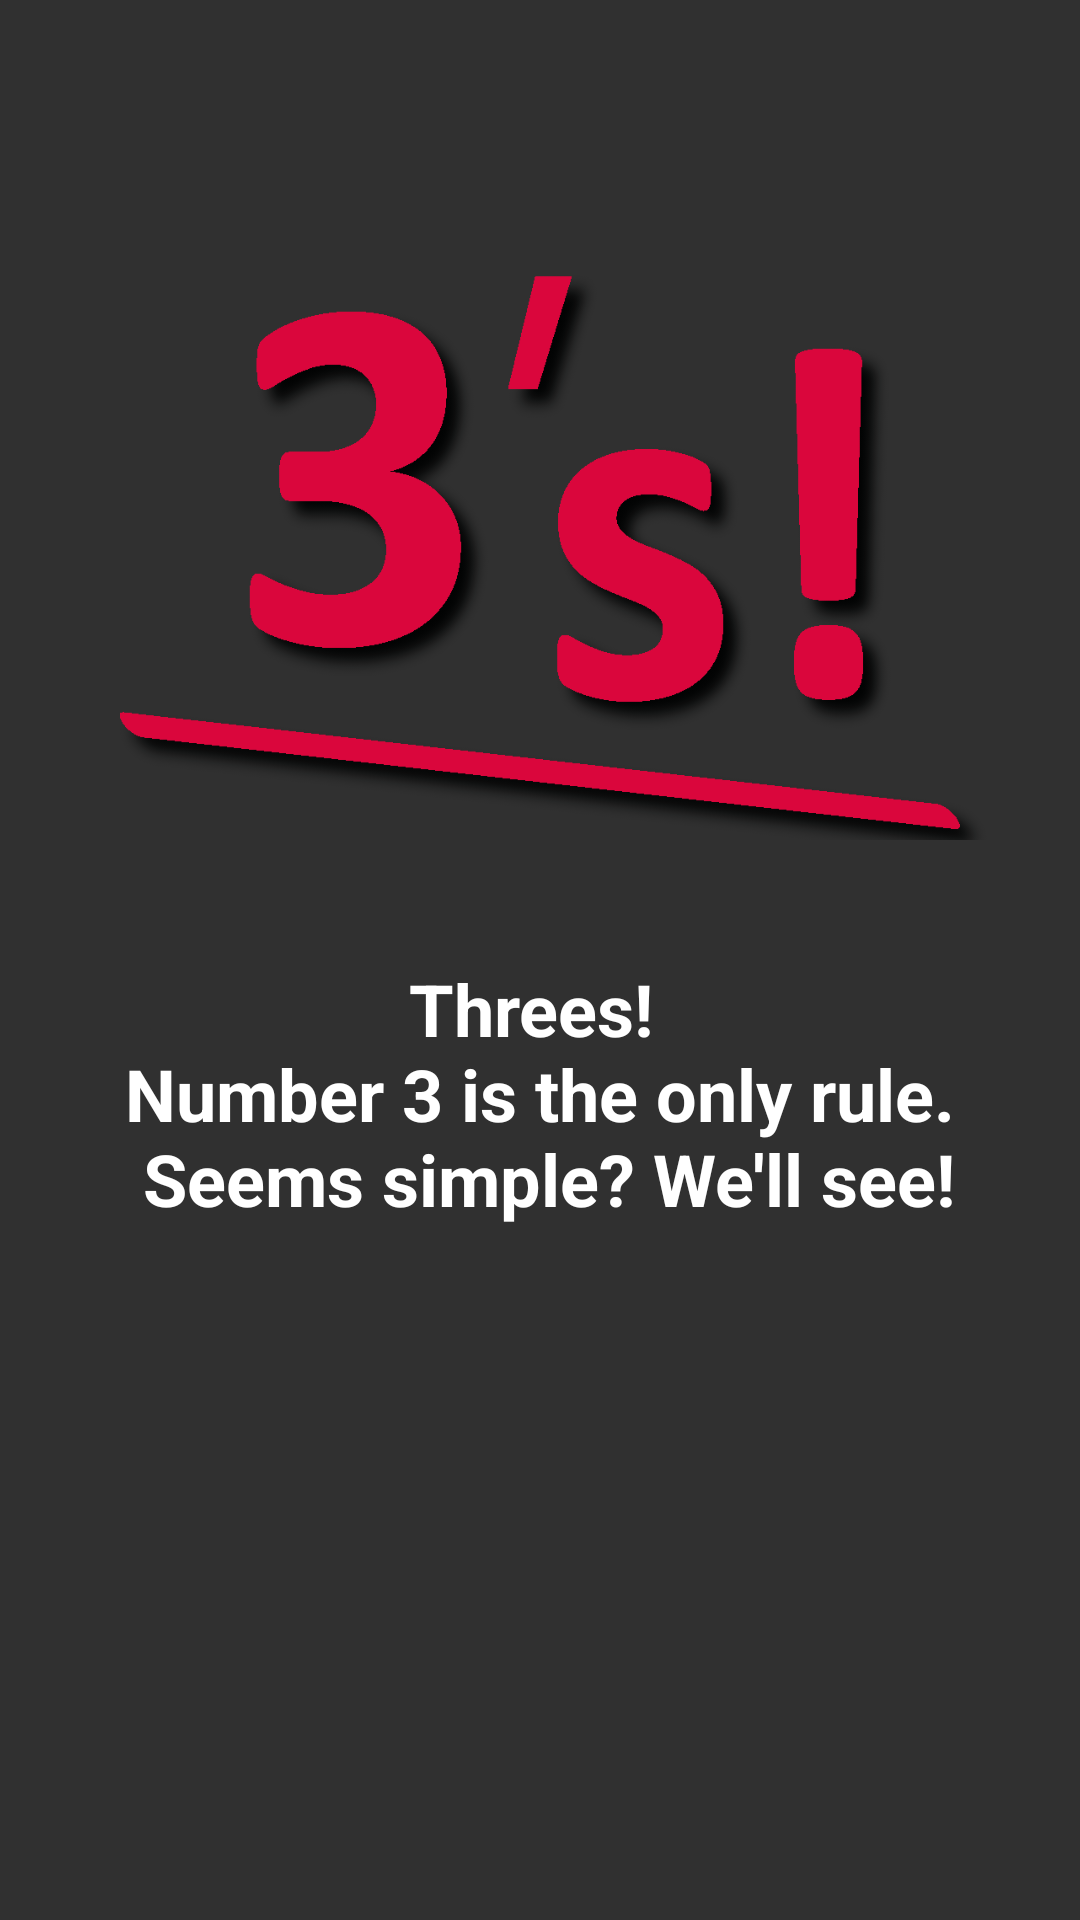

Android layout source for this screen:
<!-- AndroidManifest.xml: application theme AppTheme -->
<!-- res/layout/slide_screen1.xml -->
<?xml version="1.0" encoding="utf-8"?>
<LinearLayout xmlns:android="http://schemas.android.com/apk/res/android"
    xmlns:app="http://schemas.android.com/apk/res-auto"
    android:layout_width="match_parent"
    android:layout_height="match_parent"
    android:orientation="vertical">

    <ImageView
        android:id="@+id/imageView2"
        android:layout_width="match_parent"
        android:layout_height="match_parent"
        android:layout_alignParentStart="true"
        android:layout_alignParentTop="true"
        android:layout_marginBottom="8dp"
        android:layout_marginEnd="8dp"
        android:layout_marginStart="8dp"
        android:layout_marginTop="48dp"
        android:layout_weight="1"
        app:layout_constraintBottom_toTopOf="@+id/textView"
        app:layout_constraintEnd_toEndOf="parent"
        app:layout_constraintHorizontal_bias="0.0"
        app:layout_constraintStart_toStartOf="parent"
        app:layout_constraintTop_toTopOf="parent"
        app:srcCompat="@drawable/myiconnocirc" />

    <TextView
        android:id="@+id/textView"
        android:layout_width="match_parent"
        android:layout_height="match_parent"
        android:layout_marginBottom="116dp"
        android:layout_marginEnd="8dp"
        android:layout_marginStart="8dp"
        android:layout_weight="1"
        android:text="@string/Start"
        android:textAlignment="center"
        android:textColor="@android:color/white"
        android:textSize="24sp"
        android:textStyle="bold"
        app:layout_constraintBottom_toBottomOf="parent"
        app:layout_constraintEnd_toEndOf="parent"
        app:layout_constraintHorizontal_bias="0.0"
        app:layout_constraintStart_toStartOf="parent" />
</LinearLayout>
<!-- resources referenced by this layout -->
<resources>
  <!-- drawable myiconnocirc: png bitmap (drawable-hdpi, 67691 bytes) -->
  <string name="Start">Threes! \n Number 3 is the only rule. \n Seems simple? We\'ll see!</string>
  <style name="AppTheme" parent="Theme.AppCompat.Light.NoActionBar">
          
          <item name="android:windowNoTitle">true</item>
          <item name="windowActionBar">false</item>
          <item name="android:windowFullscreen">true</item>
          <item name="android:windowContentOverlay">@null</item>
          <item name="colorPrimary">@color/darkGrayBackground</item>
          <item name="colorPrimaryDark">@color/darkerGrayBackground</item>
          <item name="colorAccent">@color/colorAccent</item>
          <item name="android:windowBackground">@color/darkGrayBackground</item>
          <item name="android:colorBackground">@color/darkGrayBackground</item>
      </style>
  <color name="darkGrayBackground">#303030</color>
  <color name="darkerGrayBackground">#2d2d2d</color>
  <color name="colorAccent">#d20438</color>
</resources>
